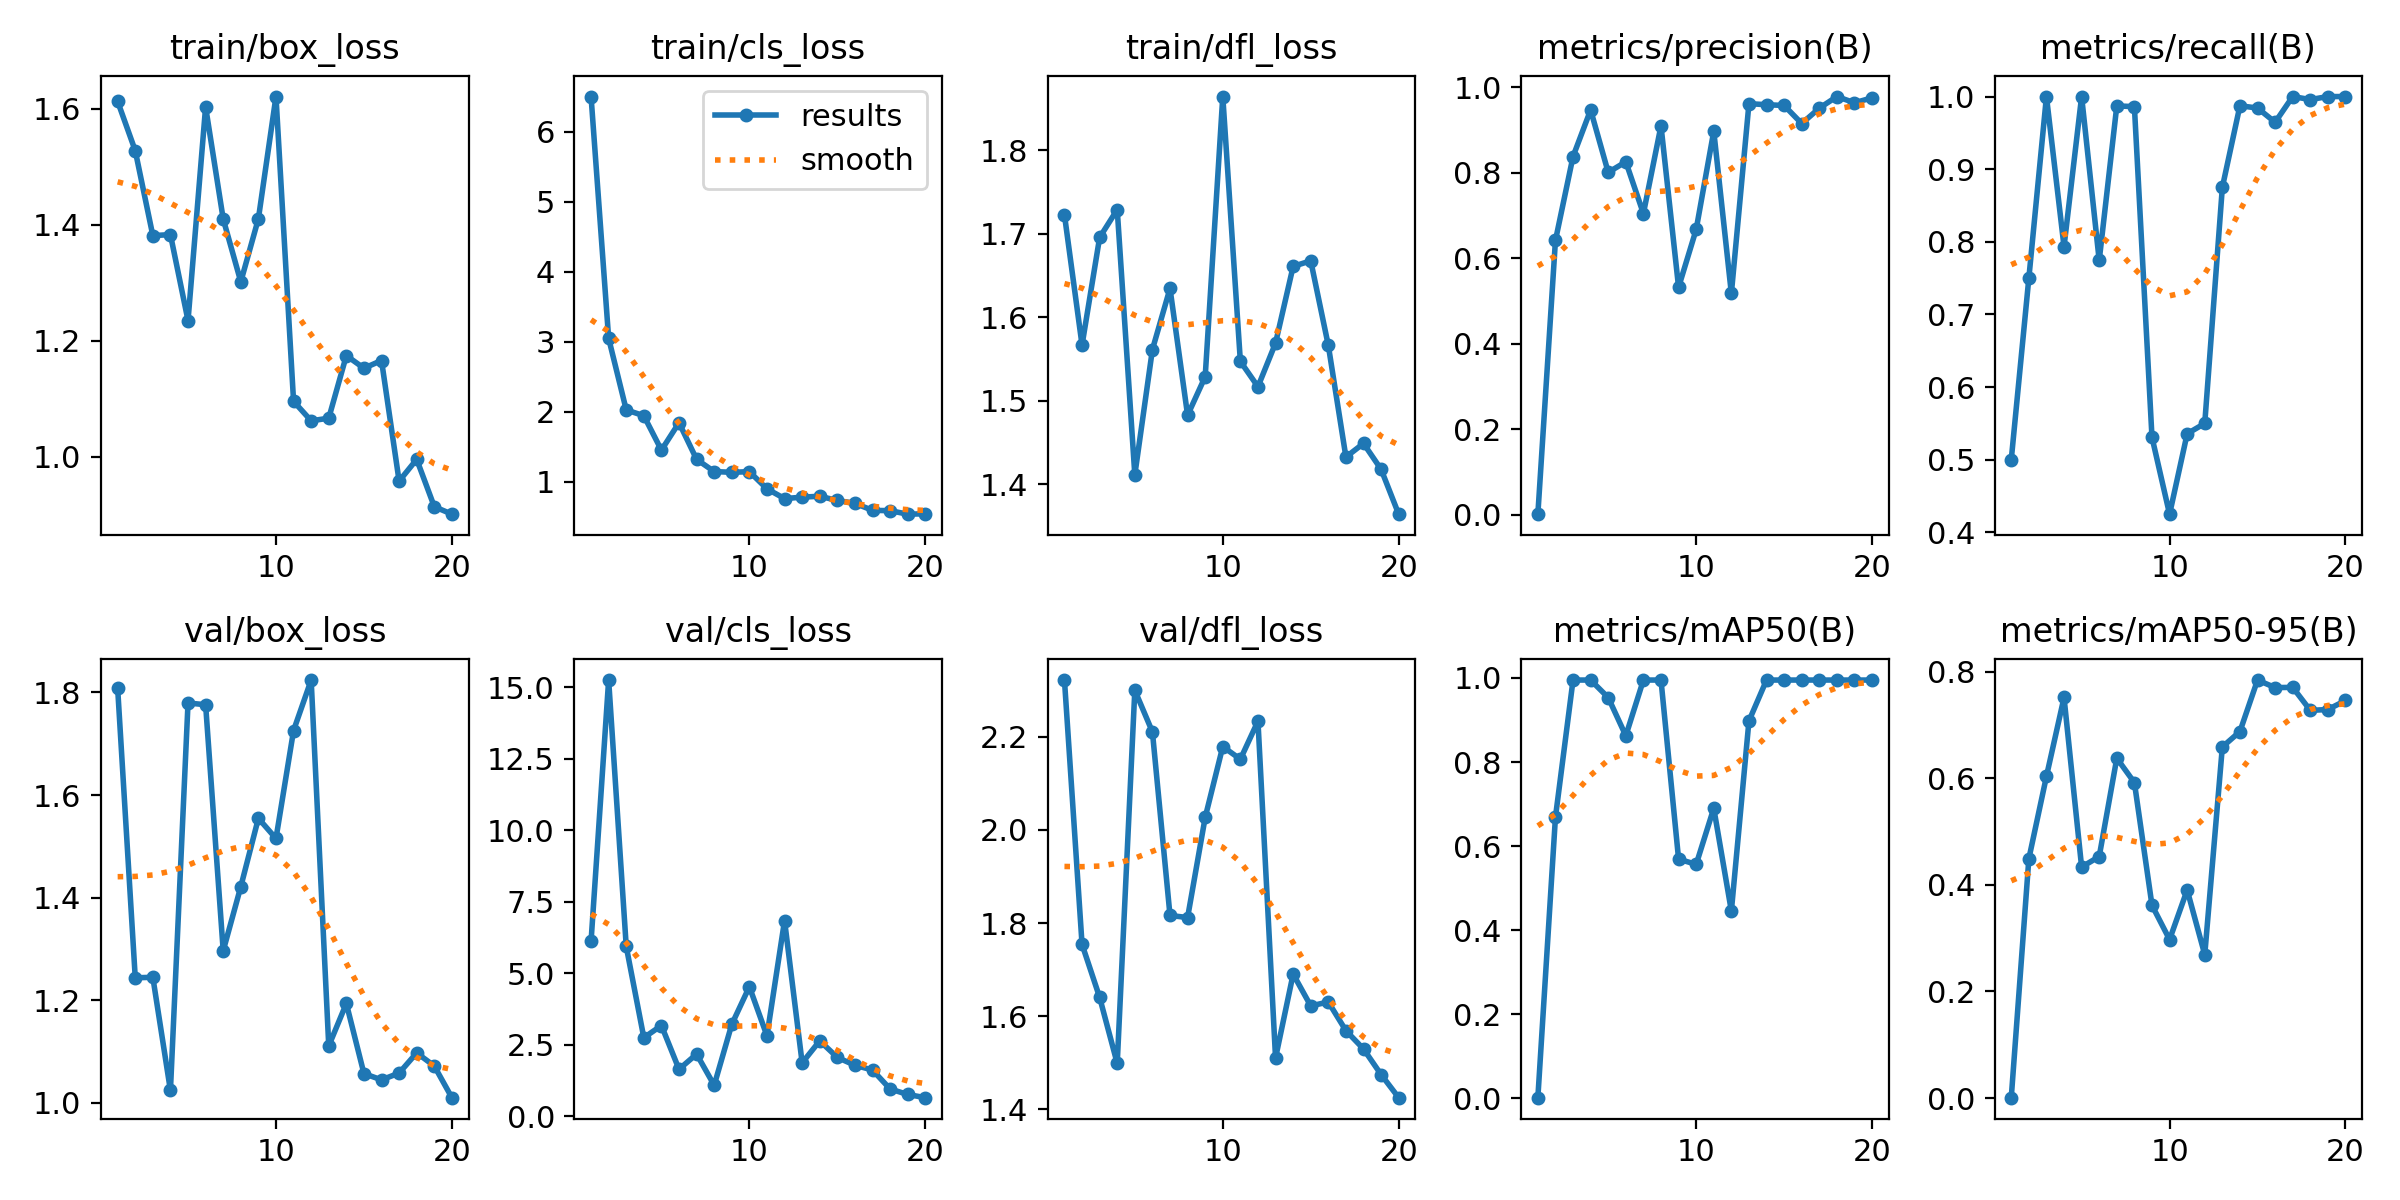

Values plotted in this chart, from the file beside it:
epoch, train/box_loss, train/cls_loss, train/dfl_loss, metrics/precision(B), metrics/recall(B), metrics/mAP50(B), metrics/mAP50-95(B), val/box_loss, val/cls_loss, val/dfl_loss, lr/pg0, lr/pg1, lr/pg2
1, 1.612, 6.502, 1.723, 0.00101, 0.5, 0.0016, 0.00073, 1.808, 6.119, 2.322, 0.0001, 0.0001, 0.0001
2, 1.528, 3.046, 1.567, 0.6417, 0.75, 0.6687, 0.449, 1.244, 15.26, 1.754, 0.000206, 0.000206, 0.000206
3, 1.381, 2.024, 1.696, 0.8382, 1, 0.995, 0.6036, 1.244, 5.942, 1.641, 0.0003004, 0.0003004, 0.0003004
4, 1.383, 1.941, 1.729, 0.9472, 0.7934, 0.995, 0.7517, 1.024, 2.752, 1.499, 0.0003833, 0.0003833, 0.0003833
5, 1.235, 1.449, 1.411, 0.801, 1, 0.9533, 0.4334, 1.779, 3.179, 2.3, 0.0004546, 0.0004546, 0.0004546
6, 1.603, 1.841, 1.561, 0.8258, 0.7744, 0.8625, 0.4532, 1.776, 1.649, 2.211, 0.0005143, 0.0005143, 0.0005143
7, 1.41, 1.317, 1.635, 0.7047, 0.9872, 0.995, 0.6377, 1.296, 2.179, 1.816, 0.0005625, 0.0005625, 0.0005625
8, 1.302, 1.143, 1.483, 0.91, 0.9861, 0.995, 0.592, 1.421, 1.09, 1.812, 0.0005992, 0.0005992, 0.0005992
9, 1.41, 1.132, 1.529, 0.532, 0.5309, 0.569, 0.3617, 1.554, 3.219, 2.027, 0.0006243, 0.0006243, 0.0006243
10, 1.621, 1.141, 1.865, 0.6674, 0.425, 0.5566, 0.2974, 1.515, 4.536, 2.179, 0.0006378, 0.0006378, 0.0006378
11, 1.096, 0.8967, 1.547, 0.8975, 0.5357, 0.69, 0.3905, 1.726, 2.819, 2.152, 0.0006398, 0.0006398, 0.0006398
12, 1.062, 0.7565, 1.517, 0.5177, 0.55, 0.4456, 0.2691, 1.824, 6.846, 2.233, 0.0006302, 0.0006302, 0.0006302
13, 1.067, 0.7773, 1.569, 0.9619, 0.875, 0.8978, 0.6589, 1.111, 1.873, 1.51, 0.0006091, 0.0006091, 0.0006091
14, 1.174, 0.79, 1.661, 0.9594, 0.9873, 0.995, 0.6878, 1.194, 2.643, 1.691, 0.0005765, 0.0005765, 0.0005765
15, 1.153, 0.7297, 1.668, 0.9577, 0.9842, 0.995, 0.7844, 1.057, 2.063, 1.622, 0.0005118, 0.0005118, 0.0005118
16, 1.166, 0.6892, 1.566, 0.9154, 0.9646, 0.995, 0.7702, 1.044, 1.788, 1.631, 0.0004292, 0.0004292, 0.0004292
17, 0.958, 0.5885, 1.433, 0.9514, 1, 0.995, 0.7706, 1.058, 1.623, 1.569, 0.0003467, 0.0003467, 0.0003467
18, 0.9955, 0.584, 1.449, 0.9786, 0.9958, 0.995, 0.7275, 1.097, 0.96, 1.53, 0.0002642, 0.0002642, 0.0002642
19, 0.914, 0.534, 1.418, 0.9639, 1, 0.995, 0.729, 1.071, 0.7675, 1.475, 0.0001817, 0.0001817, 0.0001817
20, 0.9011, 0.5393, 1.364, 0.9756, 1, 0.995, 0.746, 1.01, 0.6558, 1.425, 9.9187e-05, 9.9187e-05, 9.9187e-05
